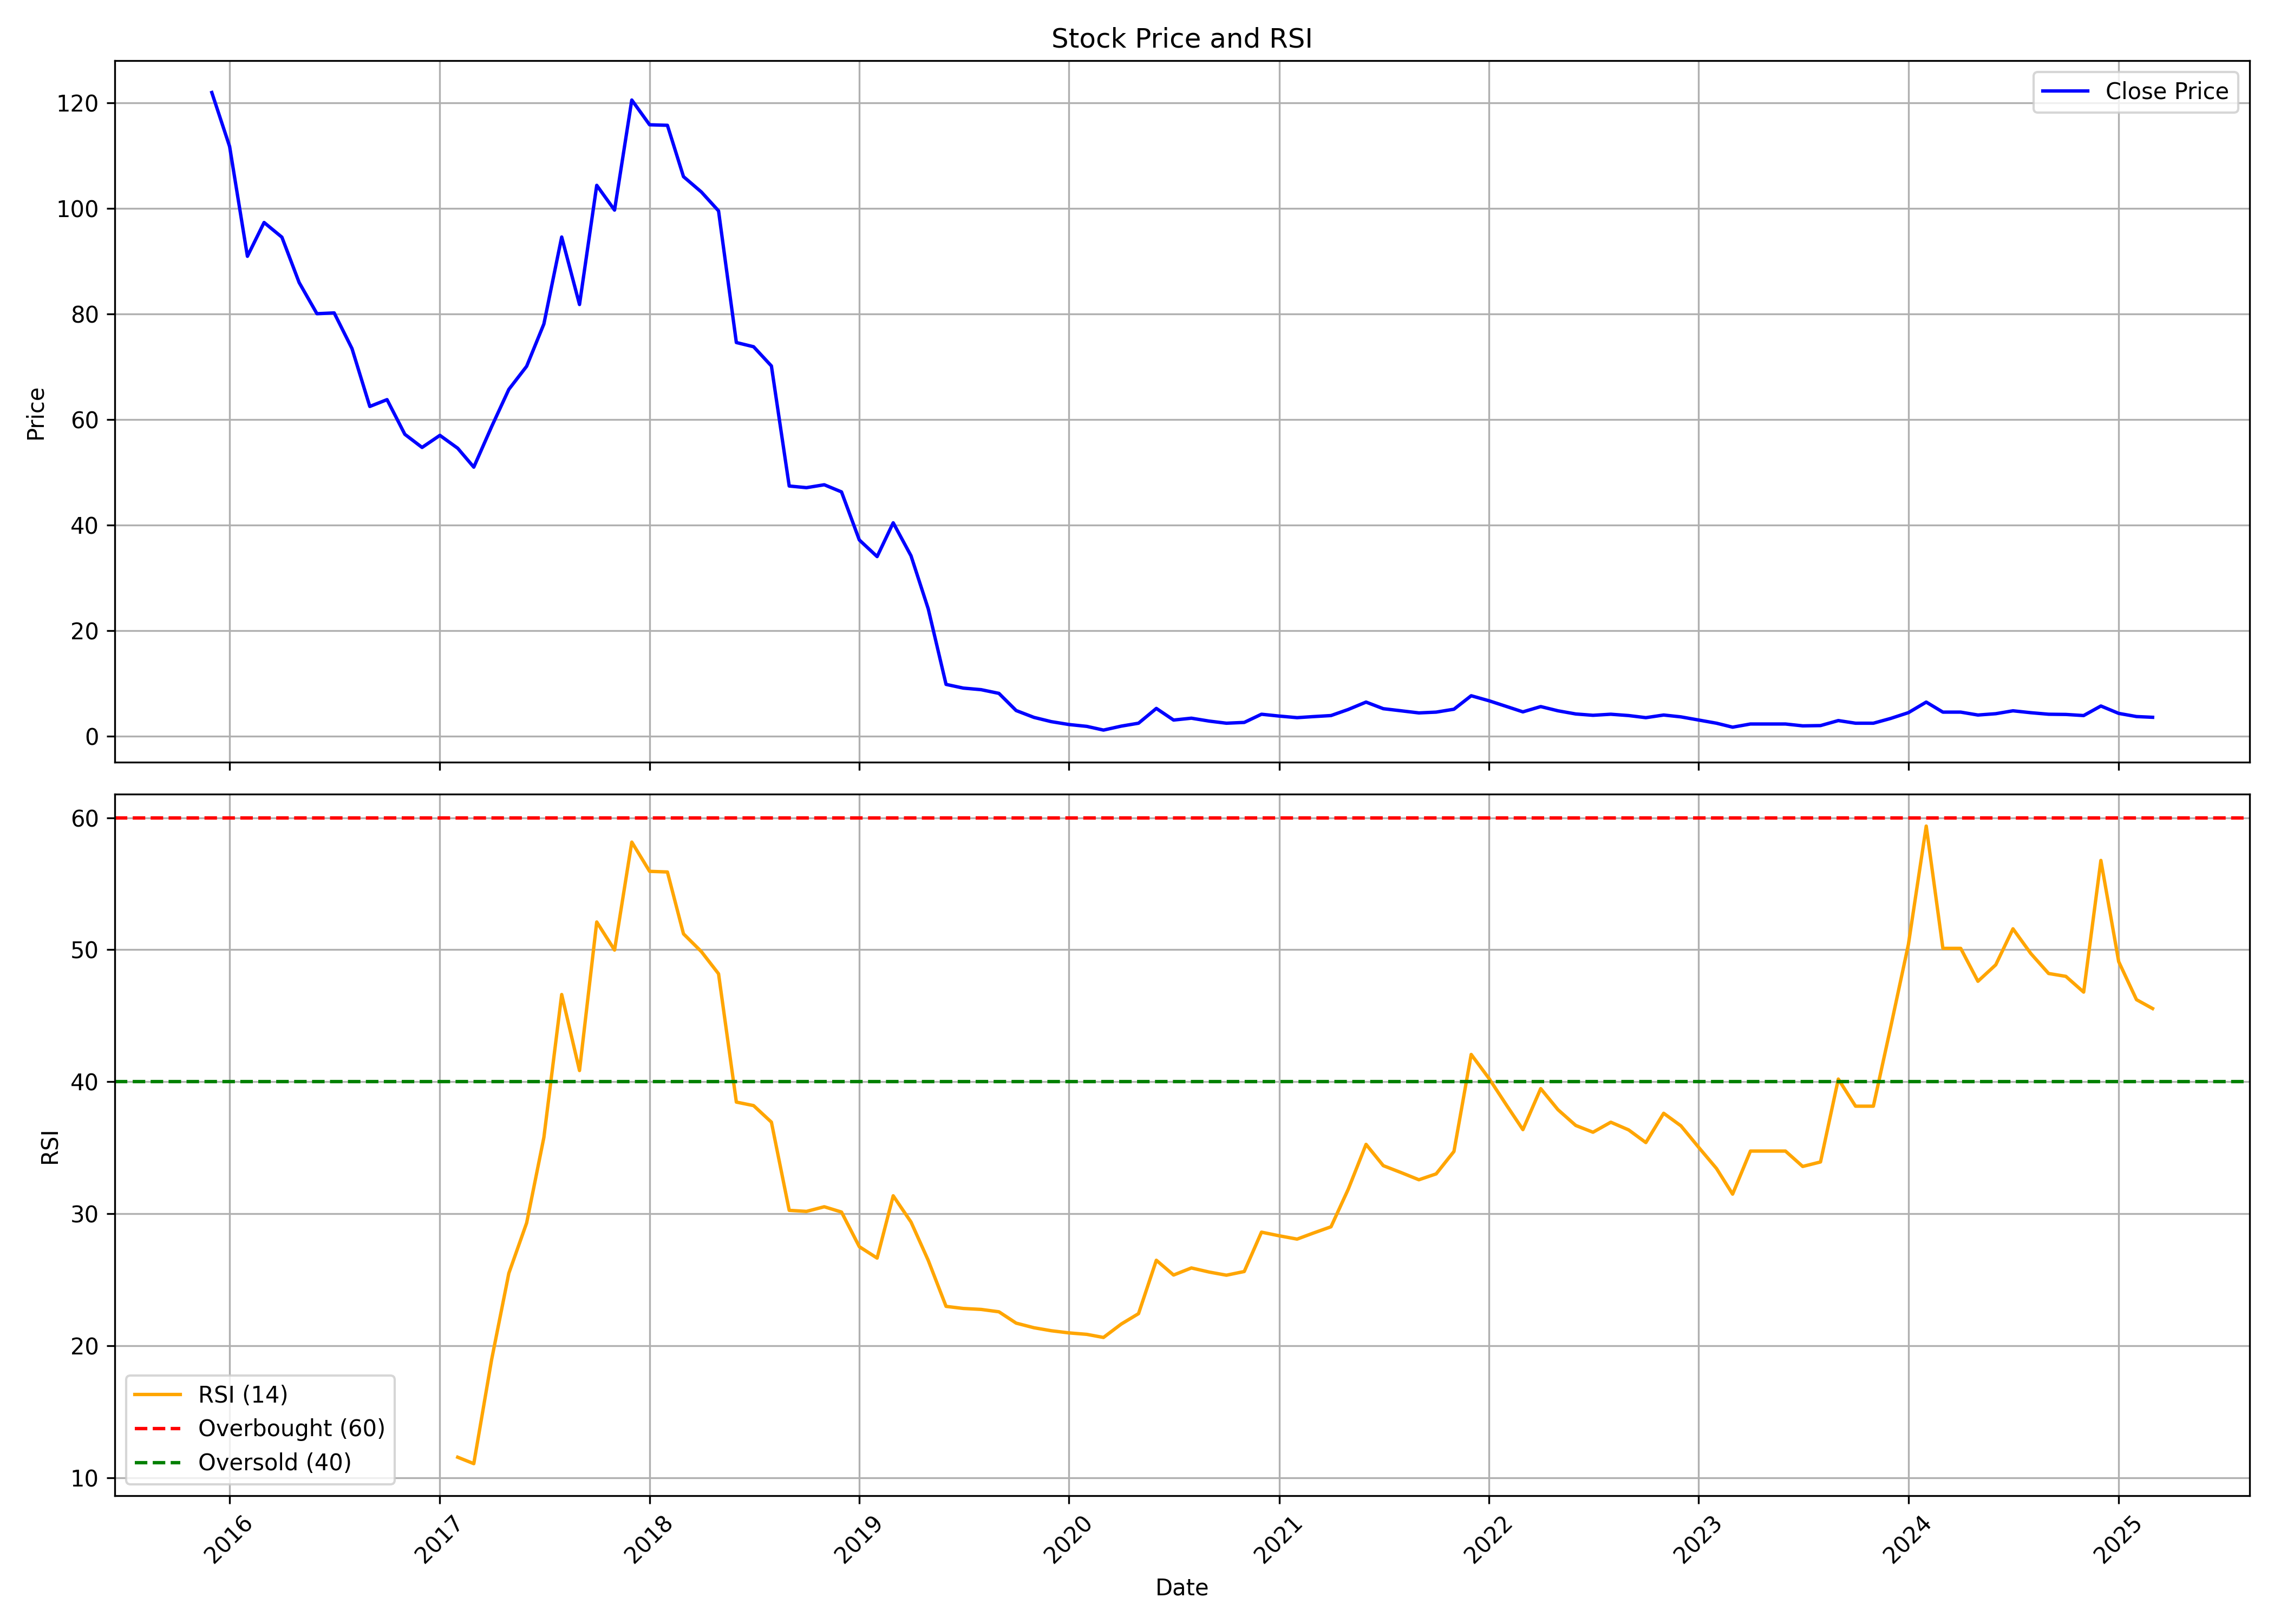

The file beside this chart, header and first rows:
, date, symbol, open, high, low, close, volume, rsi
0, 2015-12-01, KRIDHANINF, 98.1, 124.6, 96.47, 121.9, 6707334, 
1, 2016-01-01, KRIDHANINF, 123, 124.1, 99.3, 111.7, 2924444, 
2, 2016-02-01, KRIDHANINF, 113.4, 113.4, 84.41, 90.91, 1187805, 
3, 2016-03-01, KRIDHANINF, 90.91, 102.2, 78.9, 97.31, 1496387, 
4, 2016-04-01, KRIDHANINF, 97.11, 99.05, 88.53, 94.53, 1506285, 
5, 2016-05-01, KRIDHANINF, 93.29, 93.39, 71.11, 85.95, 1005172, 
6, 2016-06-01, KRIDHANINF, 83.66, 87.34, 73.44, 80.04, 973433, 
7, 2016-07-01, KRIDHANINF, 79.69, 86.84, 71.95, 80.19, 789744, 
8, 2016-08-01, KRIDHANINF, 80.39, 86.15, 71.46, 73.44, 634162, 
9, 2016-09-01, KRIDHANINF, 72.7, 74.53, 59.85, 62.48, 2051880, 
10, 2016-10-01, KRIDHANINF, 62.78, 70.59, 56.71, 63.77, 2268615, 
11, 2016-11-01, KRIDHANINF, 65.56, 67.85, 51.68, 57.2, 923665, 
12, 2016-12-01, KRIDHANINF, 59.34, 61.68, 52.83, 54.72, 825819, 
13, 2017-01-01, KRIDHANINF, 56.36, 64.47, 54.17, 57.01, 588720, 
14, 2017-02-01, KRIDHANINF, 59.29, 59.69, 52.58, 54.57, 1661770, 11.57
15, 2017-03-01, KRIDHANINF, 55.96, 56.21, 46.91, 50.99, 3807102, 11.08
16, 2017-04-01, KRIDHANINF, 52.73, 70.63, 51.78, 58.65, 2634658, 18.95
17, 2017-05-01, KRIDHANINF, 58.65, 68.55, 52.73, 65.71, 1645709, 25.5
18, 2017-06-01, KRIDHANINF, 67.4, 80.68, 64.07, 70.09, 15439666, 29.31
19, 2017-07-01, KRIDHANINF, 73.52, 84.56, 72.23, 78.1, 12736500, 35.78
20, 2017-08-01, KRIDHANINF, 78.2, 95.9, 74.61, 94.56, 11203650, 46.61
21, 2017-09-01, KRIDHANINF, 93.22, 94.81, 77.9, 81.78, 5351309, 40.85
22, 2017-10-01, KRIDHANINF, 81.96, 109.5, 81.06, 104.3, 13072695, 52.1
23, 2017-11-01, KRIDHANINF, 105.6, 106.6, 90.74, 99.66, 3898106, 49.98
24, 2017-12-01, KRIDHANINF, 99.41, 134.1, 90.44, 120.5, 47661484, 58.15
25, 2018-01-01, KRIDHANINF, 121.6, 142, 114.2, 115.8, 17414797, 55.94
26, 2018-02-01, KRIDHANINF, 117.4, 124.3, 93.73, 115.7, 8944190, 55.89
27, 2018-03-01, KRIDHANINF, 115.5, 117.6, 96.22, 106, 6968653, 51.2
28, 2018-04-01, KRIDHANINF, 106.7, 122.4, 99.71, 103.1, 6742299, 49.86
29, 2018-05-01, KRIDHANINF, 103.1, 105.6, 90.84, 99.51, 5649351, 48.18
30, 2018-06-01, KRIDHANINF, 98.06, 99.51, 71.79, 74.58, 5278833, 38.46
31, 2018-07-01, KRIDHANINF, 74.68, 84.5, 66.31, 73.79, 3818756, 38.2
32, 2018-08-01, KRIDHANINF, 73.93, 80.17, 69.9, 70.15, 2293836, 36.94
33, 2018-09-01, KRIDHANINF, 71.04, 75.48, 46.81, 47.41, 4507863, 30.26
34, 2018-10-01, KRIDHANINF, 48.0, 54.75, 40.25, 47.1, 2717501, 30.18
35, 2018-11-01, KRIDHANINF, 47.45, 53.75, 45.05, 47.65, 2518448, 30.53
36, 2018-12-01, KRIDHANINF, 47.1, 50.95, 44.5, 46.3, 1494197, 30.13
37, 2019-01-01, KRIDHANINF, 45.85, 49.75, 36.8, 37.2, 1558925, 27.51
38, 2019-02-01, KRIDHANINF, 37.0, 39.0, 29.7, 34.05, 1717158, 26.65
39, 2019-03-01, KRIDHANINF, 34.85, 48.9, 34.45, 40.45, 5610820, 31.37
40, 2019-04-01, KRIDHANINF, 40.85, 42.1, 33.3, 34.2, 1193541, 29.38
41, 2019-05-01, KRIDHANINF, 34.2, 40.9, 23.95, 24.15, 9730342, 26.47
42, 2019-06-01, KRIDHANINF, 24.15, 26.55, 9.85, 9.85, 6167629, 22.99
43, 2019-07-01, KRIDHANINF, 9.4, 14.75, 8.95, 9.15, 2495377, 22.83
44, 2019-08-01, KRIDHANINF, 9.2, 11.3, 8.4, 8.85, 1326146, 22.76
45, 2019-09-01, KRIDHANINF, 8.85, 12.35, 7.85, 8.15, 1018950, 22.58
46, 2019-10-01, KRIDHANINF, 8.15, 8.5, 4.9, 4.9, 1651516, 21.72
47, 2019-11-01, KRIDHANINF, 4.9, 5.9, 3.6, 3.6, 2642981, 21.37
48, 2019-12-01, KRIDHANINF, 3.45, 3.75, 2.25, 2.8, 3557310, 21.15
49, 2020-01-01, KRIDHANINF, 2.9, 3.15, 2.05, 2.25, 1856527, 20.98
50, 2020-02-01, KRIDHANINF, 2.35, 2.35, 1.85, 1.9, 1482053, 20.87
51, 2020-03-01, KRIDHANINF, 1.9, 1.95, 1.1, 1.2, 1181470, 20.63
52, 2020-04-01, KRIDHANINF, 1.15, 1.95, 1.1, 1.95, 501006, 21.65
53, 2020-05-01, KRIDHANINF, 1.95, 2.65, 1.9, 2.5, 1475103, 22.44
54, 2020-06-01, KRIDHANINF, 2.55, 5.8, 2.55, 5.3, 3495691, 26.48
55, 2020-07-01, KRIDHANINF, 5.05, 5.05, 2.9, 3.1, 1435945, 25.36
56, 2020-08-01, KRIDHANINF, 3.0, 4.05, 2.9, 3.45, 2861923, 25.9
57, 2020-09-01, KRIDHANINF, 3.5, 3.6, 2.7, 2.9, 1298952, 25.59
58, 2020-10-01, KRIDHANINF, 2.95, 3.3, 2.5, 2.5, 1974644, 25.35
59, 2020-11-01, KRIDHANINF, 2.45, 2.75, 2.25, 2.65, 1288446, 25.63
... 52 more rows
